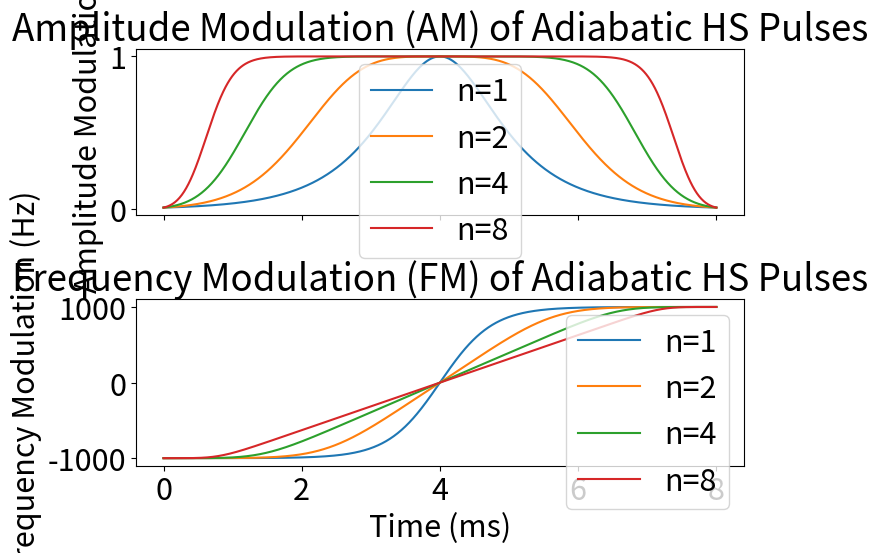

Reproduce this figure in Python.
from __future__ import division

# !/usr/bin/env python
# -*- coding: utf-8
#########################################################################################
#
# Assignement 2 question 4
# Assignement 2 question 4
#
# ---------------------------------------------------------------------------------------
# Author: Paul Bautin with help from ChatGPT 3
# Author: Paul Bautin with help from ChatGPT 3
#
#########################################################################################


import pandas as pd
import matplotlib.pyplot as plt
import numpy as np
import scipy.integrate as integrate

params = {'font.size': 22}
plt.rcParams.update(params)


####### QUESTION 4
# Define AM and FM functions
def adiabatic_sech(t, beta, n, w_max):
    """Amplitude modulation (AM) using a hyperbolic secant function."""
    # AM with normalized time [-1, 1]
    AM = 1 / np.cosh(beta * (((t - 4E-3)/4E-3) ** n))
    FM = 2000 * (integrate.cumulative_simpson(AM ** 2, x=t, initial=0) / np.max(integrate.cumulative_simpson(AM ** 2, x=t, initial=0)) - 0.5)
    #FM = beta * np.tanh(beta * (t - 4E-3))
    #FM = 2000 * FM / np.max(FM)
    return AM, FM

# Values of n
n_values = [1, 2, 4, 8]
t = np.linspace(0, 8E-3, 1000)
beta = 5.29829 # Modulation parameter based on article doi:10.1006/jmre.2001.2340

# Plot AM and FM for different values of n
fig, axes = plt.subplots(2, 1, figsize=(8, 6), sharex=True)

for n in n_values:
    am_sech, fm_sech = adiabatic_sech(t, beta, n, w_max=1000)
    axes[0].plot(t * 1e3, am_sech, label=f"n={n}")  # Convert time to ms
    axes[1].plot(t * 1e3, fm_sech, label=f"n={n}")

# Formatting the plots
axes[0].set_ylabel("Amplitude Modulation")
axes[0].legend()
axes[0].set_title("Amplitude Modulation (AM) of Adiabatic HS Pulses")

axes[1].set_ylabel("Frequency Modulation (Hz)")
axes[1].set_xlabel("Time (ms)")
axes[1].legend()
axes[1].set_title("Frequency Modulation (FM) of Adiabatic HS Pulses")

plt.tight_layout()
plt.show()


